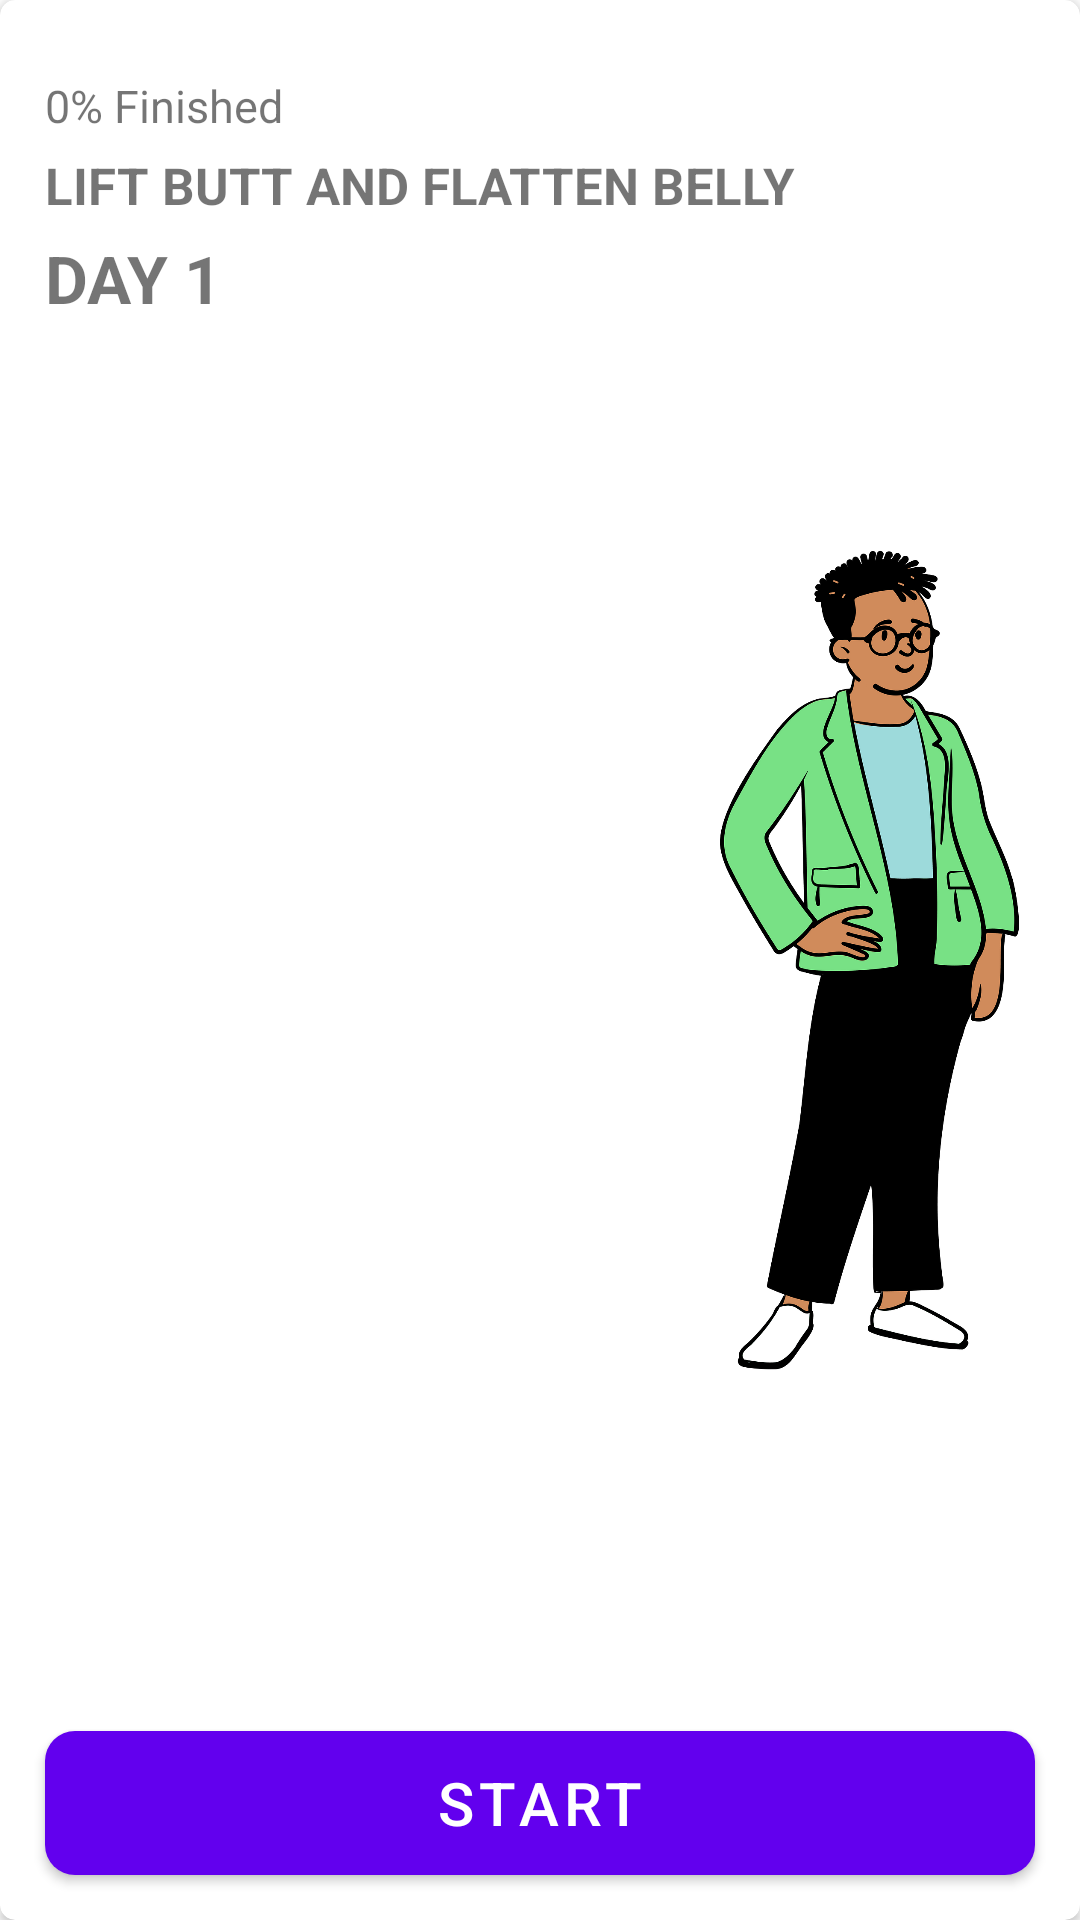

Reconstruct the res/layout file that produces this screen, plus the resources it refers to.
<!-- AndroidManifest.xml: application theme Theme.WorkOut -->
<!-- res/layout/selected_workout_card.xml -->
<?xml version="1.0" encoding="utf-8"?>
<androidx.cardview.widget.CardView
    xmlns:android="http://schemas.android.com/apk/res/android"
    android:layout_width="match_parent"
    android:layout_height="match_parent"
    android:layout_marginLeft="20dp"
    android:layout_marginRight="20dp"
    android:layout_marginTop="5dp"
    android:layout_marginBottom="5dp"
    app:cardCornerRadius="5dp"
    android:id="@+id/cardview_selected"
    app:cardElevation="2dp"
    xmlns:app="http://schemas.android.com/apk/res-auto">
    <RelativeLayout
        android:layout_width="match_parent"
        android:layout_height="match_parent">
        <ImageView
            android:id="@+id/body_part_image"
            android:layout_width="100dp"
            android:layout_height="match_parent"
            android:src="@drawable/dummy_bodypart"
            android:layout_alignParentEnd="true"
            android:layout_marginEnd="20dp"/>
        <androidx.constraintlayout.widget.ConstraintLayout
            android:layout_width="wrap_content"
            android:layout_height="wrap_content"
            android:layout_marginStart="10dp"
            android:layout_marginTop="20dp">

            <TextView
                android:id="@+id/textview_finishedper"
                android:layout_width="wrap_content"
                android:layout_height="wrap_content"
                android:layout_margin="5dp"
                android:layout_marginTop="8dp"
                android:text="0% Finished"
                android:textSize="15sp"
                app:layout_constraintEnd_toEndOf="parent"
                app:layout_constraintHorizontal_bias="0.0"
                app:layout_constraintStart_toStartOf="parent"
                app:layout_constraintTop_toTopOf="parent" />

            <TextView
                android:id="@+id/body_part_title"
                android:layout_width="wrap_content"
                android:layout_height="wrap_content"
                android:layout_margin="5dp"
                android:layout_marginTop="4dp"
                android:text="Lift Butt and Flatten Belly"
                android:textAllCaps="true"
                android:textSize="17sp"
                android:textStyle="bold"
                app:layout_constraintEnd_toEndOf="parent"
                app:layout_constraintHorizontal_bias="0.0"
                app:layout_constraintStart_toStartOf="parent"
                app:layout_constraintTop_toBottomOf="@+id/textview_finishedper" />

            <TextView
                android:id="@+id/count_exercise_day"
                android:layout_width="wrap_content"
                android:layout_height="wrap_content"
                android:layout_margin="5dp"
                android:layout_marginTop="8dp"
                android:text="Day 1"
                android:textAllCaps="true"
                android:textSize="22sp"
                android:textStyle="bold"
                app:layout_constraintEnd_toEndOf="parent"
                app:layout_constraintHorizontal_bias="0.0"
                app:layout_constraintStart_toStartOf="parent"
                app:layout_constraintTop_toBottomOf="@+id/body_part_title" />
        </androidx.constraintlayout.widget.ConstraintLayout>
        <com.google.android.material.button.MaterialButton
            android:id="@+id/button_start"
            android:layout_width="match_parent"
            android:layout_height="wrap_content"
            android:layout_margin="15dp"
            android:background="@drawable/button_background_2"
            android:text="@string/start"
            android:layout_alignParentBottom="true"
            android:textSize="20sp"/>
    </RelativeLayout>
</androidx.cardview.widget.CardView>
<!-- resources referenced by this layout -->
<resources>
  <!-- drawable button_background_2 (drawable) -->
  <?xml version="1.0" encoding="utf-8"?>
  <shape xmlns:android="http://schemas.android.com/apk/res/android"
      android:shape="rectangle">
  
      <corners
          android:radius="10dp"/>
  
      <gradient
          android:startColor="#FFFFFF"
          android:endColor="#E91E63"
          android:angle="135"
          android:type="linear"/>
  </shape>
  <!-- drawable dummy_bodypart: png bitmap (drawable, 64630 bytes) -->
  <string name="start">Start</string>
  <style name="Theme.WorkOut" parent="Theme.MaterialComponents.DayNight.NoActionBar">
          
          <item name="colorPrimary">@color/purple_500</item>
          <item name="colorPrimaryVariant">@color/purple_700</item>
          <item name="colorOnPrimary">@color/white</item>
          
          <item name="colorSecondary">@color/teal_200</item>
          <item name="colorSecondaryVariant">@color/teal_700</item>
          <item name="colorOnSecondary">@color/black</item>
          
          <item name="android:statusBarColor">?attr/colorPrimaryVariant</item>
          
      </style>
  <color name="purple_500">#FF6200EE</color>
  <color name="purple_700">#FF3700B3</color>
  <color name="white">#FFFFFFFF</color>
  <color name="teal_200">#FF03DAC5</color>
  <color name="teal_700">#FF018786</color>
  <color name="black">#FF000000</color>
</resources>
